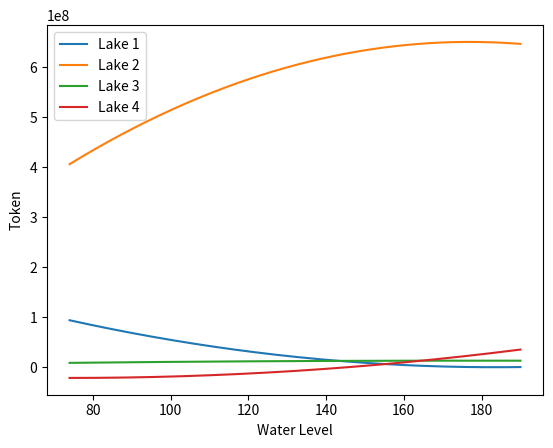

Reproduce this figure in Python.
import numpy as np
import matplotlib.pyplot as plt

x = np.linspace(74, 190, 1000)
func1 = 7830.797 * x * x - 2874834.81 * x + 263854013
func2 = -23110.859 * x * x + 8176009.57 * x - 72131092
func3 = -420.923 * x * x + 148775.82 * x - 1313
func4 = 4269.429 * x * x - 637633.71 * x + 2384038

plt.plot(x, func1, label='Lake 1')
plt.plot(x, func2, label='Lake 2')
plt.plot(x, func3, label='Lake 3')
plt.plot(x, func4, label='Lake 4')

plt.xlabel('Water Level')
plt.ylabel('Token')
plt.legend()
plt.show()
